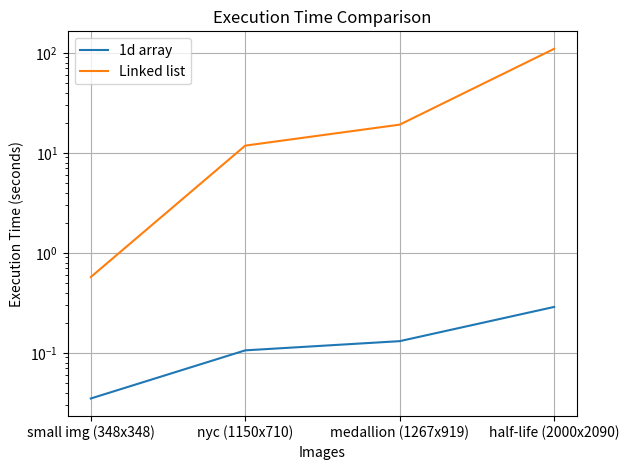

Write the Python code that produced this figure.
import matplotlib.pyplot as plt

# Data
images = ['medallion', 'half-life', 'nyc', 'small img']
methods = ['1d array', 'Linked list']
execution_times = {
    'medallion': {'1d array': 0.131, 'Linked list': 19.137},
    'half-life': {'1d array': 0.288, 'Linked list': 109.654},
    'nyc': {'1d array': 0.106, 'Linked list': 11.807},
    'small img': {'1d array': 0.035, 'Linked list': 0.573}
}
image_sizes = {
    'medallion': '1267x919',
    'half-life': '2000x2090',
    'nyc': '1150x710',
    'small img': '348x348'
}

# Sorting images based on sizes
sorted_images = sorted(images, key=lambda x: int(image_sizes[x].split('x')[0]))

# Plotting
x = range(len(sorted_images))

for method in methods:
    execution_data = [execution_times[img][method] for img in sorted_images]
    image_sizes_legend = [f'{img} ({image_sizes[img]})' for img in sorted_images]
    plt.plot(x, execution_data, label=method)

plt.xlabel('Images')
plt.ylabel('Execution Time (seconds)')
plt.title('Execution Time Comparison')
plt.xticks(x, image_sizes_legend)  # Set image names with sizes as x-axis ticks
plt.yscale('log')  # Set y-axis to log scale
plt.legend()
plt.grid(True)  # Add gridlines for better readability

plt.tight_layout()
plt.show()
